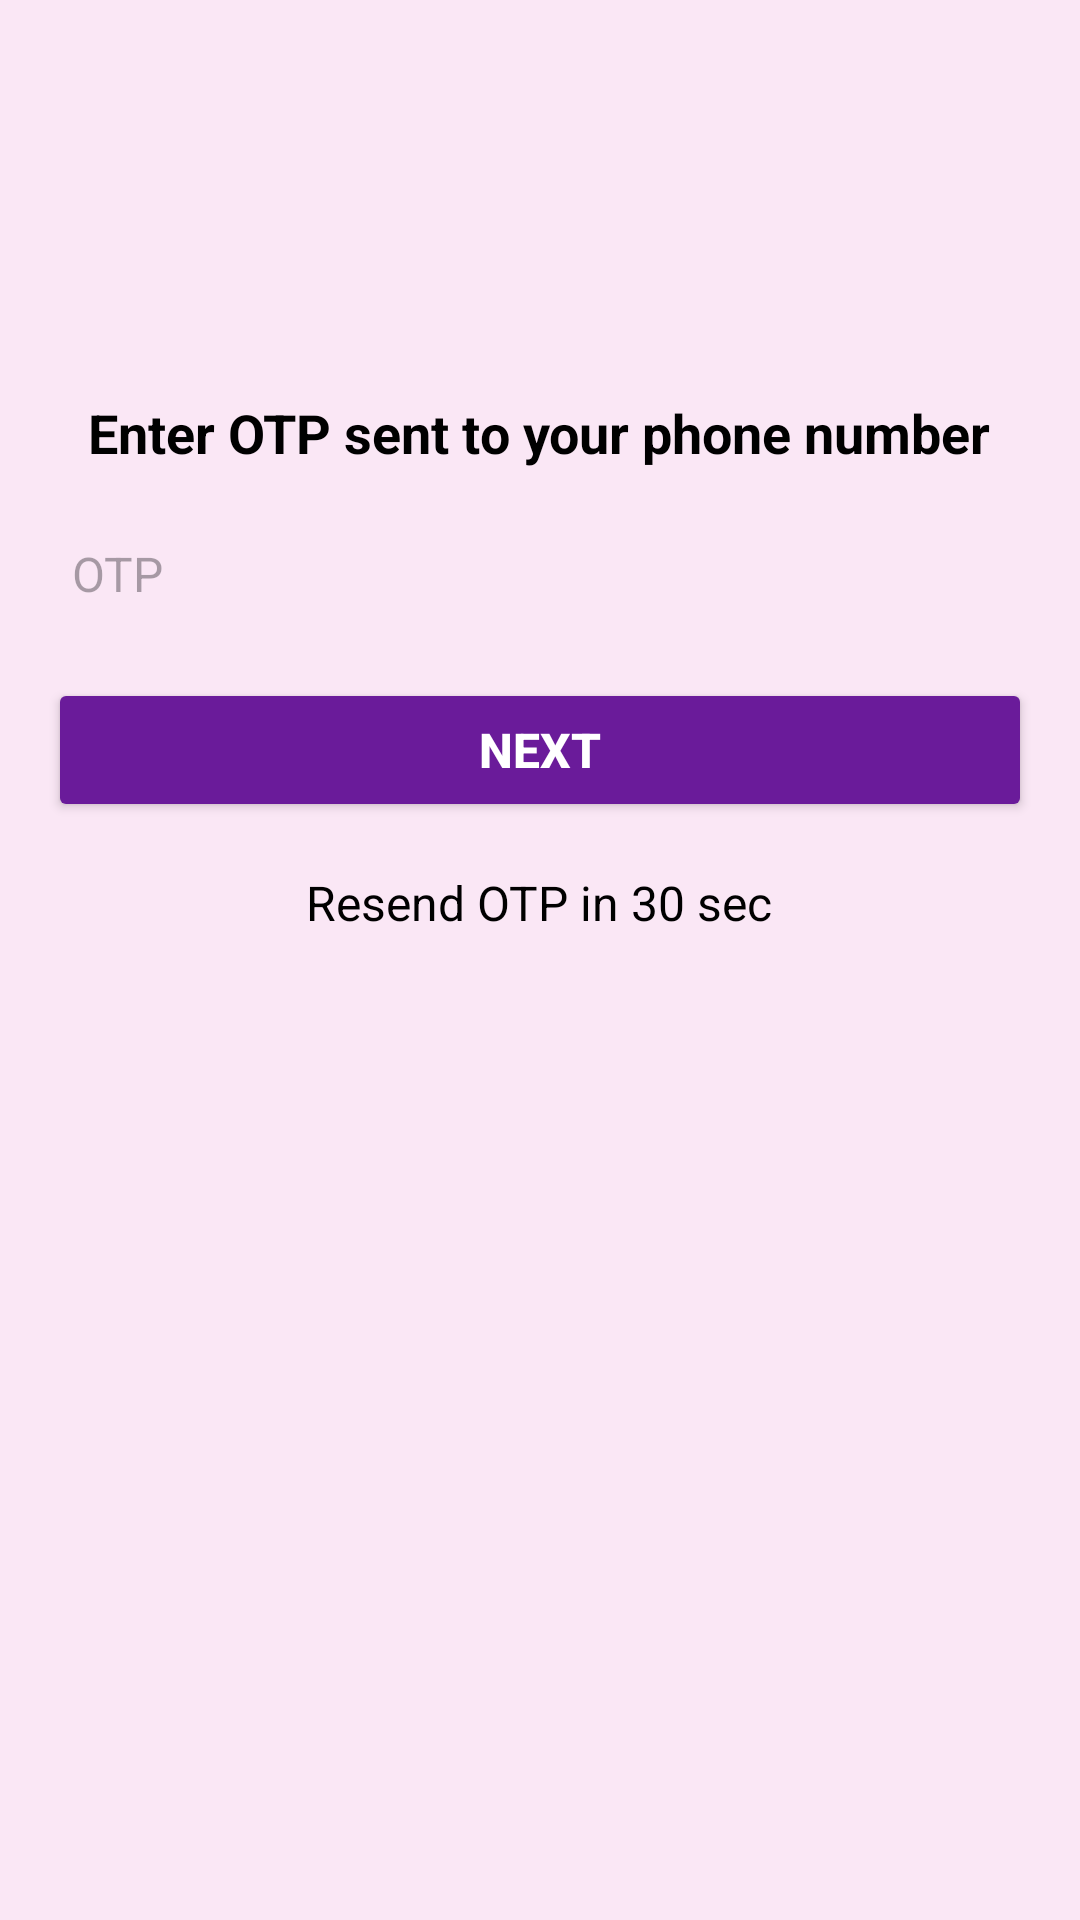

Layout XML and referenced resources for this Android screen:
<!-- AndroidManifest.xml: application theme Theme.Musiclly -->
<!-- res/layout/activity_loginotp.xml -->
<?xml version="1.0" encoding="utf-8"?>
<layout xmlns:android="http://schemas.android.com/apk/res/android">

    <data>
        
    </data>

    <RelativeLayout
        android:layout_width="match_parent"
        android:layout_height="match_parent"
        android:padding="16dp"
        android:background="#FAE7F5">

        <ImageView
            android:id="@+id/otp_icon"
            android:layout_width="100dp"
            android:layout_height="100dp"
            android:layout_centerHorizontal="true"
            android:src="@drawable/send" />

        <TextView
            android:id="@+id/enter_otp"
            android:layout_width="wrap_content"
            android:layout_height="wrap_content"
            android:layout_below="@id/otp_icon"
            android:layout_centerHorizontal="true"
            android:layout_marginTop="16dp"
            android:text="Enter OTP sent to your phone number"
            android:textColor="#000000"
            android:textSize="18sp"
            android:textStyle="bold" />

        <EditText
            android:id="@+id/verificationCode"
            android:layout_width="match_parent"
            android:layout_height="wrap_content"
            android:layout_below="@id/enter_otp"
            android:layout_marginTop="16dp"
            android:hint="OTP"
            android:inputType="number"
            android:padding="8dp"
            android:background="@drawable/edit_text_rounded_corner"
            android:textSize="16sp" />

        <Button
            android:id="@+id/verifyButton"
            android:layout_width="match_parent"
            android:layout_height="wrap_content"
            android:layout_below="@id/verificationCode"
            android:layout_marginTop="16dp"
            android:backgroundTint="#6A1B9A"
            android:text="Next"
            android:textColor="#FFFFFF"
            android:textSize="16sp"
            android:textStyle="bold" />

        <ProgressBar
            android:id="@+id/progressBar"
            android:layout_width="wrap_content"
            android:layout_height="wrap_content"
            android:layout_below="@id/verifyButton"
            android:layout_centerHorizontal="true"
            android:layout_marginTop="16dp"
            android:visibility="gone" />

        <TextView
            android:id="@+id/resendCode"
            android:layout_width="wrap_content"
            android:layout_height="wrap_content"
            android:layout_below="@id/progressBar"
            android:layout_centerHorizontal="true"
            android:layout_marginTop="16dp"
            android:text="Resend OTP in 30 sec"
            android:textColor="#000000"
            android:textSize="16sp" />
    </RelativeLayout>
</layout>
<!-- resources referenced by this layout -->
<resources>
  <style name="Theme.Musiclly" parent="Base.Theme.Musiclly" />
  <style name="Base.Theme.Musiclly" parent="Theme.Material3.DayNight.NoActionBar">
          
          
      </style>
</resources>
